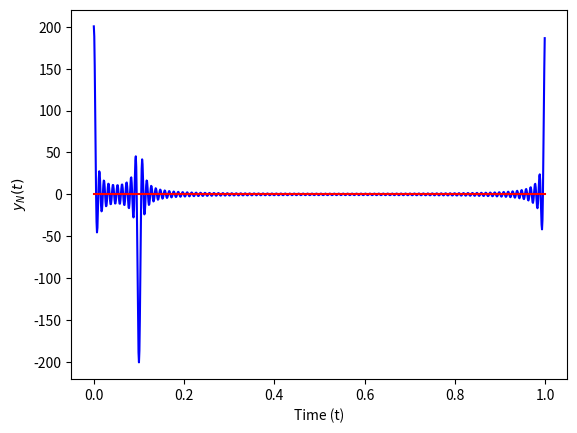

Write Python code to recreate this figure.
import numpy as np
import matplotlib.pyplot as plt

T = 1                   # Period.
sample_rate = 1000.0    # Sample rate.
N = 101                 # Number of terms.
tau = 0.0               # Delay.

# Partition the t-axis.
t = np.arange(int(sample_rate*T))/sample_rate

# Allocate an array for the signal.
xn = np.zeros(len(t), dtype=np.complex64)


def ck(k: int) -> float:
    """Function for the Fourier coefficients."""
    if k == 0:
        return 1/10
    else:
        return 1/(np.pi*k)*np.exp(-1j*np.pi*k/10)*np.sin(np.pi*k/10)


# Derivative signal.
for i in range(-N, N+1):
    xn += (1j*2*np.pi*i/T)*ck(i)*np.exp(1j*2*np.pi*i*(t-tau)/T)

# Plot the result.
plt.plot(t, xn.real, color="blue")
plt.plot(t, xn.imag, color="red")
plt.xlabel("Time (t)")
plt.ylabel("$y_{N}(t)$")
# If needed.
# plt.plot()
